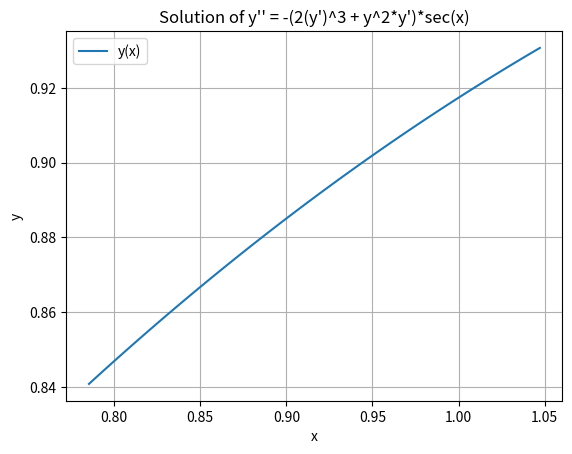

Reproduce this figure in Python.
import numpy as np
from scipy.integrate import solve_bvp
import matplotlib.pyplot as plt

def ode(x, y):
    y1, y2 = y
    dydx = [y2, -(2*y2**3 + y1**2 * y2) * 1/np.cos(x)]
    return dydx

def bc(ya, yb):
    return np.array([ya[0] - 2**(-1/4), yb[0] - ((12**(1/4)/2))])

# Define the range of x values where we want to solve the ODE
x = np.linspace(np.pi/4, np.pi/3, 100)

# Initial guess for the solution
y_guess = np.zeros((2, x.size))

# Solve the boundary value problem
sol = solve_bvp(ode, bc, x, y_guess)

# Plot the solution
plt.plot(sol.x, sol.y[0], label='y(x)')
plt.xlabel('x')
plt.ylabel('y')
plt.title("Solution of y'' = -(2(y')^3 + y^2*y')*sec(x)")
plt.legend()
plt.grid()
plt.show()
